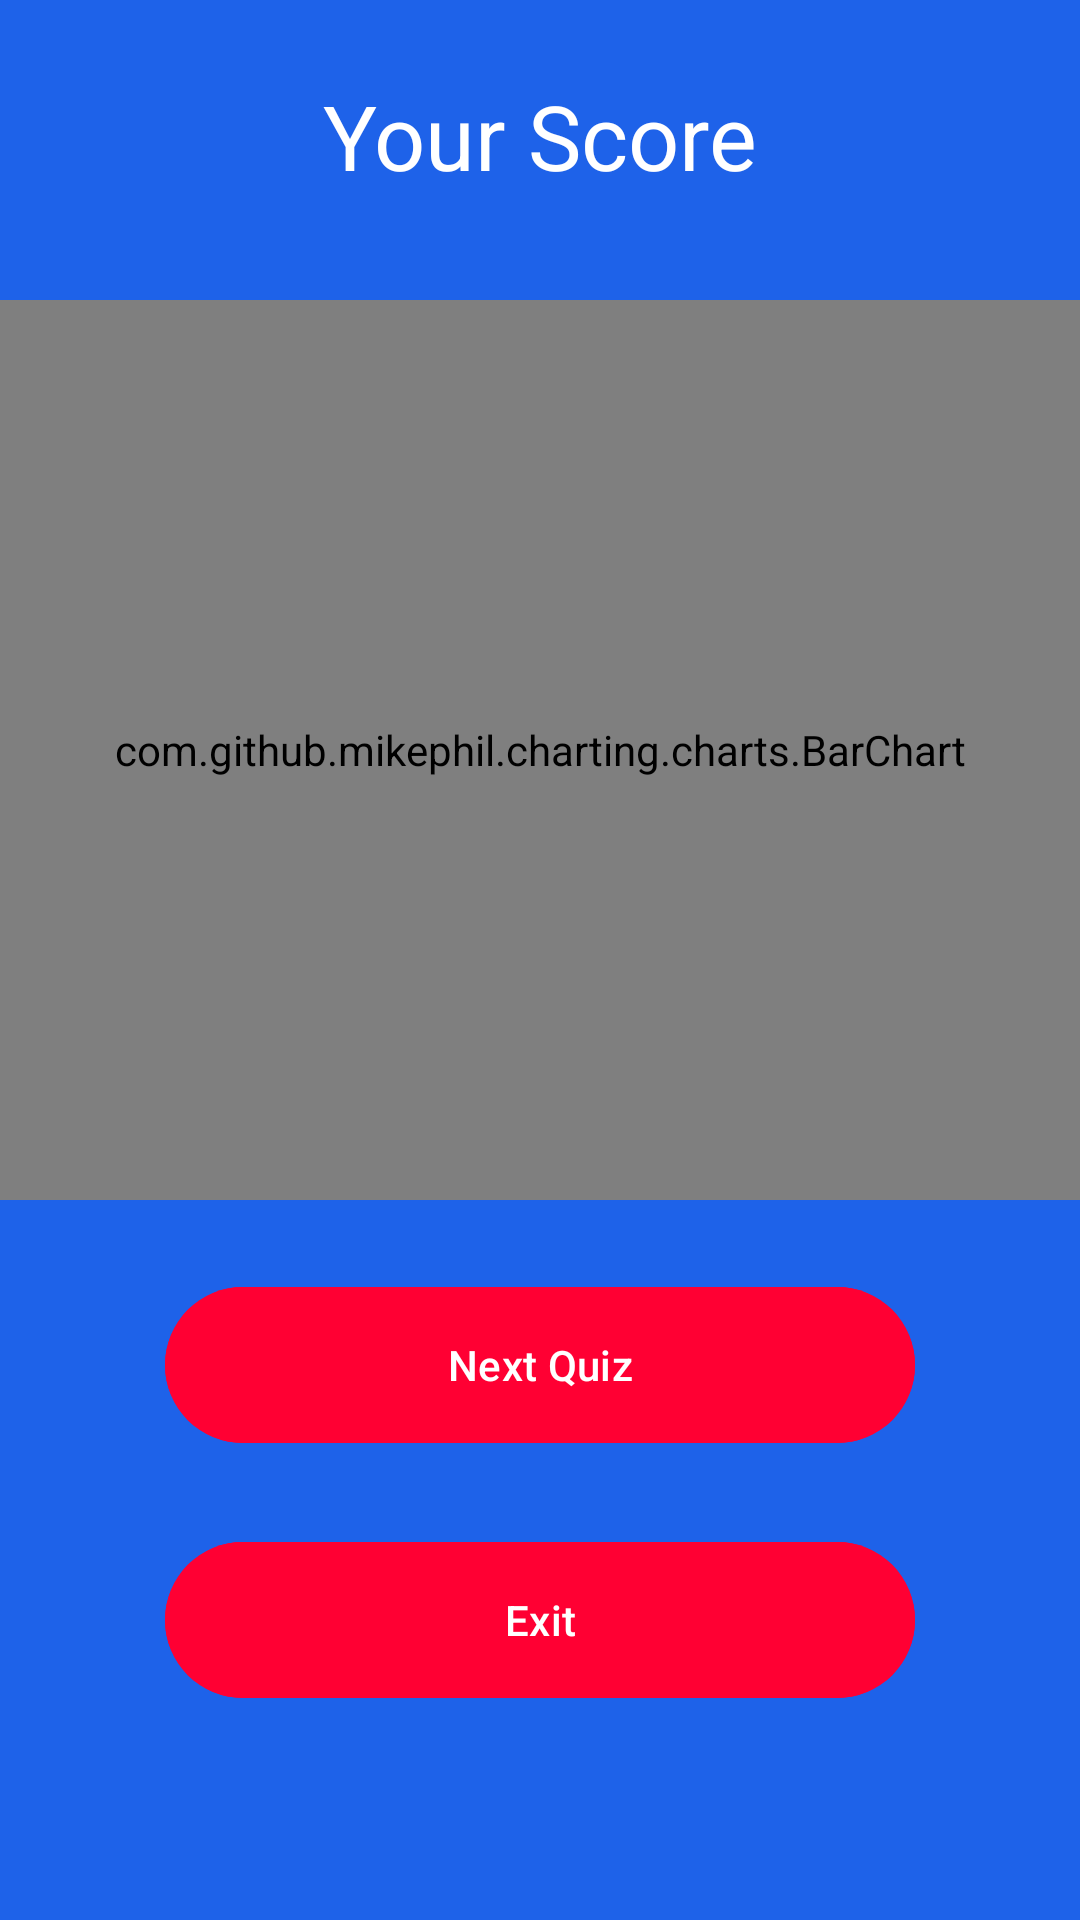

Layout XML and referenced resources for this Android screen:
<!-- AndroidManifest.xml: application theme Theme.FlagQuizGame -->
<!-- res/layout/fragment_result.xml -->
<LinearLayout xmlns:android="http://schemas.android.com/apk/res/android"
    xmlns:tools="http://schemas.android.com/tools"
    android:layout_width="match_parent"
    android:layout_height="match_parent"
    android:orientation="vertical"
    android:gravity="center_horizontal"
        android:background="@color/blue"
    tools:context=".view.FragmentResult">

    

    <TextView
        android:layout_width="match_parent"
        android:layout_height="50dp"
        android:layout_marginTop="25dp"
        android:text="@string/result_text"
        android:textAlignment="center"
        android:textColor="@color/white"
        android:textSize="30sp" />
    <com.github.mikephil.charting.charts.BarChart
        android:id="@+id/resultChart"
        android:layout_width="match_parent"
        android:layout_height="300dp"
        android:layout_marginTop="25dp"
    />

        <com.google.android.material.button.MaterialButton
            android:layout_width="250dp"
            android:layout_height="60dp"
            android:id="@+id/buttonNextQuiz"
            android:layout_marginTop="25dp"
            android:backgroundTint="@color/red"
            android:text="@string/next_quiz_text"/>
        <com.google.android.material.button.MaterialButton
            android:layout_width="250dp"
            android:layout_height="60dp"
            android:id="@+id/buttonExit"
            android:layout_marginTop="25dp"
            android:backgroundTint="@color/red"
            android:text="@string/exit_text"/>


</LinearLayout>
<!-- resources referenced by this layout -->
<resources>
  <color name="blue">#1E62E9</color>
  <color name="red">#FF0033</color>
  <color name="white">#FFFFFFFF</color>
  <string name="exit_text">Exit</string>
  <string name="next_quiz_text">Next Quiz</string>
  <string name="result_text">Your Score</string>
  <style name="Theme.FlagQuizGame" parent="Base.Theme.FlagQuizGame" />
  <style name="Base.Theme.FlagQuizGame" parent="Theme.Material3.DayNight.NoActionBar">
          
          
          <item name="android:statusBarColor">@color/my_bg</item>
  
      </style>
  <color name="my_bg">#03A9F4</color>
</resources>
